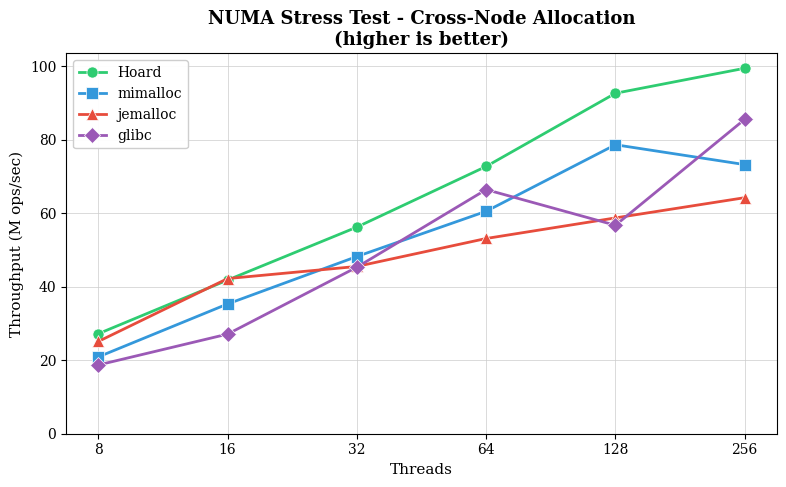

Python code for this plot: (Note: this script raises an exception after producing the figure.)
#!/usr/bin/env python3
"""Generate NUMA benchmark graphs for Hoard PR.

Graphs show:
1. Throughput comparison (ops/sec) across thread counts
2. Remote memory access percentages from perf counters
"""

import matplotlib.pyplot as plt
import numpy as np

# Use Times/serif font like academic papers
plt.rcParams.update({
    'font.family': 'serif',
    'font.serif': ['Times New Roman', 'Times', 'DejaVu Serif'],
    'font.size': 11,
    'axes.titlesize': 13,
    'axes.labelsize': 11,
    'xtick.labelsize': 10,
    'ytick.labelsize': 10,
    'legend.fontsize': 10,
    'figure.facecolor': 'white',
    'axes.facecolor': 'white',
    'axes.edgecolor': 'black',
    'axes.linewidth': 0.8,
    'axes.grid': True,
    'grid.color': '#cccccc',
    'grid.linewidth': 0.5,
    'grid.linestyle': '-',
})

COLORS = {
    'Hoard': '#2ecc71',
    'mimalloc': '#3498db',
    'jemalloc': '#e74c3c',
    'glibc': '#9b59b6',
}

MARKERS = {
    'Hoard': 'o',
    'mimalloc': 's',
    'jemalloc': '^',
    'glibc': 'D',
}

# NUMA stress test throughput data (ops/sec, averaged over 3 runs)
numa_threads = [8, 16, 32, 64, 128, 256]
numa_throughput = {
    'Hoard': [27.2, 41.8, 56.2, 72.7, 92.6, 99.4],
    'mimalloc': [20.9, 35.3, 48.2, 60.5, 78.6, 73.2],
    'jemalloc': [25.1, 42.2, 45.5, 53.1, 58.7, 64.2],
    'glibc': [18.7, 27.1, 45.3, 66.4, 56.7, 85.5],
}

# Perf counter data: remote memory access percentages (64 threads)
perf_allocators = ['Hoard\n(NUMA opt)', 'Hoard\n(no NUMA)', 'mimalloc', 'jemalloc', 'glibc']
perf_remote_mem = [33.4, 40.6, 18.3, 15.5, 51.4]
perf_remote_cache = [37.1, 45.5, 33.4, 40.8, 47.8]
perf_throughput = [83.3, 76.4, 87.0, 53.6, 68.7]

def save_fig(fig, name):
    fig.savefig(f'/home/emerydb/git/Hoard/doc/{name}.png', dpi=150, bbox_inches='tight',
                facecolor='white', edgecolor='none')
    plt.close(fig)

# Graph 1: NUMA throughput comparison
fig, ax = plt.subplots(figsize=(8, 5))

for name in ['Hoard', 'mimalloc', 'jemalloc', 'glibc']:
    ax.plot(numa_threads, numa_throughput[name],
            marker=MARKERS[name],
            color=COLORS[name],
            linewidth=2,
            markersize=8,
            label=name,
            markeredgecolor='white',
            markeredgewidth=0.5)

ax.set_xlabel('Threads')
ax.set_ylabel('Throughput (M ops/sec)')
ax.set_title('NUMA Stress Test - Cross-Node Allocation\n(higher is better)', fontweight='bold')
ax.legend(loc='upper left', framealpha=0.95)
ax.set_xscale('log', base=2)
ax.set_xticks(numa_threads)
ax.set_xticklabels([str(t) for t in numa_threads])
ax.set_ylim(bottom=0)

plt.tight_layout()
save_fig(fig, 'numa_throughput')
print('Generated numa_throughput.png')

# Graph 2: Perf counter comparison (bar chart)
fig, (ax1, ax2) = plt.subplots(1, 2, figsize=(12, 5))

x = np.arange(len(perf_allocators))
width = 0.35

# Left: Remote memory percentages
bars1 = ax1.bar(x - width/2, perf_remote_mem, width, label='Memory I/O', color='#3498db')
bars2 = ax1.bar(x + width/2, perf_remote_cache, width, label='Cache Fills', color='#e74c3c')

ax1.set_ylabel('Remote Access (%)')
ax1.set_title('Remote NUMA Access (64 threads)\n(lower is better)', fontweight='bold')
ax1.set_xticks(x)
ax1.set_xticklabels(perf_allocators)
ax1.legend(loc='upper right')
ax1.set_ylim(0, 60)
ax1.axhline(y=50, color='gray', linestyle='--', alpha=0.5, label='50% (no locality)')

# Add value labels on bars
for bar in bars1:
    height = bar.get_height()
    ax1.annotate(f'{height:.1f}%',
                xy=(bar.get_x() + bar.get_width() / 2, height),
                xytext=(0, 3), textcoords="offset points",
                ha='center', va='bottom', fontsize=9)

for bar in bars2:
    height = bar.get_height()
    ax1.annotate(f'{height:.1f}%',
                xy=(bar.get_x() + bar.get_width() / 2, height),
                xytext=(0, 3), textcoords="offset points",
                ha='center', va='bottom', fontsize=9)

# Right: Throughput comparison
colors = ['#2ecc71', '#90EE90', '#3498db', '#e74c3c', '#9b59b6']
bars3 = ax2.bar(x, perf_throughput, width=0.6, color=colors)

ax2.set_ylabel('Throughput (M ops/sec)')
ax2.set_title('Throughput at 64 Threads\n(higher is better)', fontweight='bold')
ax2.set_xticks(x)
ax2.set_xticklabels(perf_allocators)
ax2.set_ylim(0, 100)

for bar in bars3:
    height = bar.get_height()
    ax2.annotate(f'{height:.1f}',
                xy=(bar.get_x() + bar.get_width() / 2, height),
                xytext=(0, 3), textcoords="offset points",
                ha='center', va='bottom', fontsize=9)

plt.tight_layout()
save_fig(fig, 'numa_perf_counters')
print('Generated numa_perf_counters.png')

# Graph 3: Hoard speedup over other allocators
fig, ax = plt.subplots(figsize=(8, 5))

hoard_data = np.array(numa_throughput['Hoard'])
for name in ['mimalloc', 'jemalloc', 'glibc']:
    other_data = np.array(numa_throughput[name])
    speedup = hoard_data / other_data
    ax.plot(numa_threads, speedup,
            marker=MARKERS[name],
            color=COLORS[name],
            linewidth=2,
            markersize=8,
            label=f'vs {name}',
            markeredgecolor='white',
            markeredgewidth=0.5)

ax.axhline(y=1.0, color='black', linestyle='-', alpha=0.5, linewidth=1)
ax.axhspan(1.0, 2.0, alpha=0.1, color='#2ecc71')
ax.axhspan(0.5, 1.0, alpha=0.1, color='#e74c3c')

ax.set_xlabel('Threads')
ax.set_ylabel('Hoard Speedup (x)')
ax.set_title('Hoard Speedup on NUMA Stress Test\n(above 1.0 = Hoard faster)', fontweight='bold')
ax.legend(loc='upper right', framealpha=0.95)
ax.set_xscale('log', base=2)
ax.set_xticks(numa_threads)
ax.set_xticklabels([str(t) for t in numa_threads])
ax.set_ylim(0.5, 2.0)

plt.tight_layout()
save_fig(fig, 'numa_speedup')
print('Generated numa_speedup.png')

print('\nAll NUMA graphs generated in doc/')
